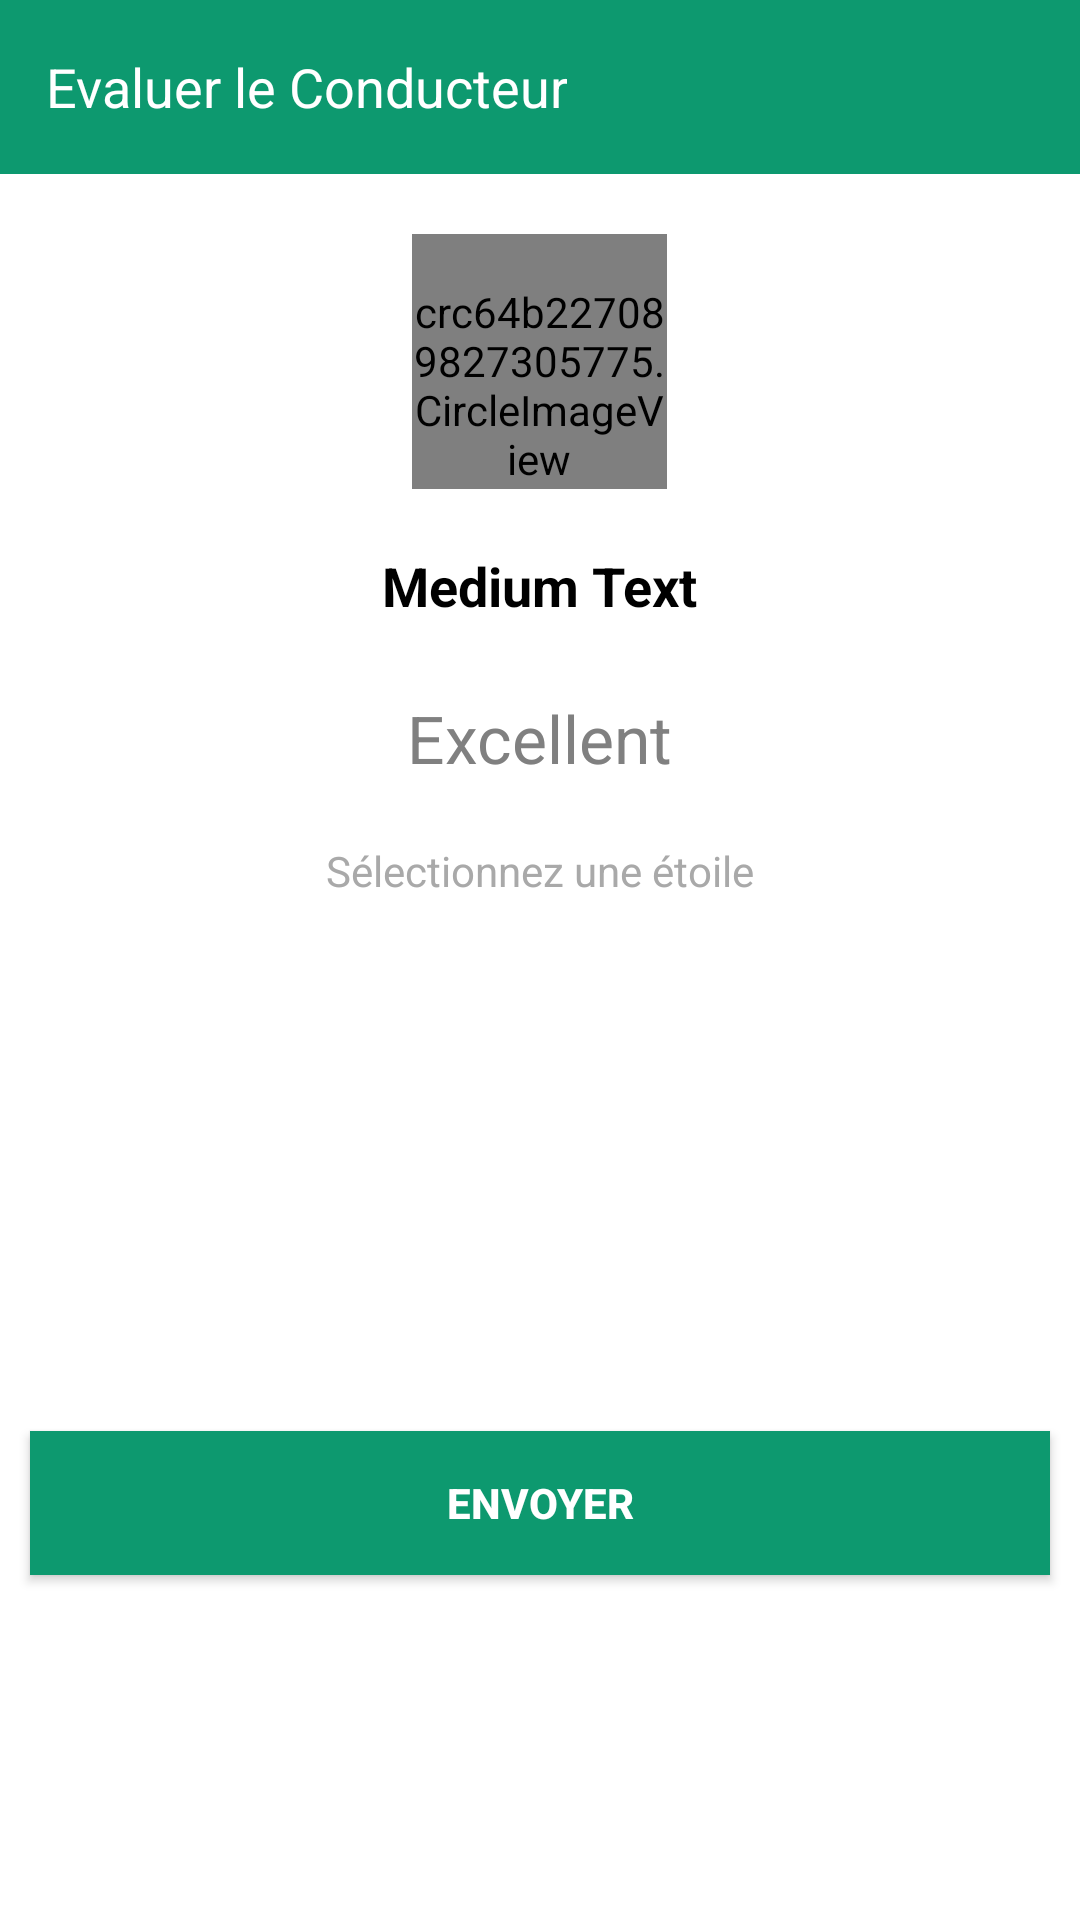

Reconstruct the res/layout file that produces this screen, plus the resources it refers to.
<!-- AndroidManifest.xml: application theme AppTheme -->
<!-- res/layout/ratedriver.xml -->
<LinearLayout android:orientation="vertical" android:layout_width="match_parent" android:layout_height="match_parent" android:background="#fff" xmlns:android="http://schemas.android.com/apk/res/android"><LinearLayout android:orientation="horizontal" android:minWidth="25px" android:minHeight="25px" android:layout_width="match_parent" android:layout_height="58dp" android:id="@+id/linearLayoutTop" android:background="#0d996f"><ImageButton android:id="@+id/backButton" android:layout_width="wrap_content" android:layout_height="wrap_content" android:src="@drawable/leftarricone" android:layout_marginTop="17dp" android:layout_marginLeft="10dp" android:background="@color/mtrl_btn_transparent_bg_color" /><TextView android:text="Evaluer le Conducteur" android:textAppearance="?android:attr/textAppearanceMedium" android:layout_width="wrap_content" android:layout_height="match_parent" android:id="@+id/textView3" android:textColor="#fff" android:layout_marginStart="5dp" android:gravity="center" /></LinearLayout><LinearLayout android:layout_width="match_parent" android:layout_height="match_parent" android:orientation="vertical" android:background="#fff" android:paddingBottom="85dp">
&gt;
     <crc64b227089827305775.CircleImageView android:paddingTop="16dp" android:layout_width="85dp" android:layout_height="85dp" android:id="@+id/userImage" android:src="@drawable/circle" android:layout_margin="20dp" android:layout_gravity="center" /><TextView android:text="Medium Text" android:textAppearance="?android:attr/textAppearanceMedium" android:layout_width="wrap_content" android:layout_height="wrap_content" android:id="@+id/fullnameDriver" android:textColor="#000" android:textStyle="bold" android:layout_gravity="center" /><LinearLayout android:orientation="horizontal" android:minWidth="25px" android:minHeight="25px" android:layout_width="match_parent" android:layout_height="wrap_content" android:id="@+id/linearLayout1" android:gravity="center" android:layout_margin="6dp"><ImageButton android:src="@drawable/starforrating" android:layout_width="wrap_content" android:layout_height="wrap_content" android:id="@+id/R1" android:background="#fff" android:layout_margin="6dp" /><ImageButton android:src="@drawable/starforrating" android:layout_width="wrap_content" android:layout_height="wrap_content" android:id="@+id/R2" android:layout_margin="6dp" android:background="#fff" /><ImageButton android:src="@drawable/starforrating" android:layout_width="wrap_content" android:layout_height="wrap_content" android:id="@+id/R3" android:layout_margin="6dp" android:background="#fff" /><ImageButton android:src="@drawable/starforrating" android:layout_width="wrap_content" android:layout_height="wrap_content" android:id="@+id/R4" android:background="#fff" android:layout_margin="6dp" /><ImageButton android:src="@drawable/starforrating" android:layout_width="wrap_content" android:layout_height="wrap_content" android:id="@+id/R5" android:layout_margin="6dp" android:background="#fff" /></LinearLayout><TextView android:text="Excellent" android:textAppearance="?android:attr/textAppearanceLarge" android:layout_width="wrap_content" android:layout_height="wrap_content" android:id="@+id/ratingDesc" android:textColor="#808080" android:layout_gravity="center" /><TextView android:text="Sélectionnez une étoile" android:textAppearance="?android:attr/textAppearanceSmall" android:layout_width="wrap_content" android:layout_height="wrap_content" android:id="@+id/textView4" android:textColor="#A9A9A9" android:layout_marginTop="20dp" android:layout_gravity="center" /><LinearLayout android:layout_width="match_parent" android:layout_height="match_parent"><androidx.appcompat.widget.AppCompatButton android:layout_width="match_parent" android:layout_height="wrap_content" android:id="@+id/RateDriverBtn" android:layout_gravity="bottom" android:text="Envoyer" android:textColor="#fff" android:textStyle="bold" android:layout_margin="10dp" android:background="#0d996f" /></LinearLayout></LinearLayout></LinearLayout>
<!-- resources referenced by this layout -->
<resources>
  <style name="AppTheme" parent="Theme.MaterialComponents.Light.NoActionBar"><item name="colorPrimary">@color/colorPrimary</item><item name="colorPrimaryDark">#0d996f</item><item name="colorAccent">@color/colorAccent</item><item name="android:windowLightStatusBar">true</item></style>
  <!-- not gathered from this repository: default colours our renderer supplied (Android Studio template values) -->
  <color name="colorPrimary">#FF6200EE</color>
  <color name="colorAccent">#FF03DAC5</color>
</resources>
